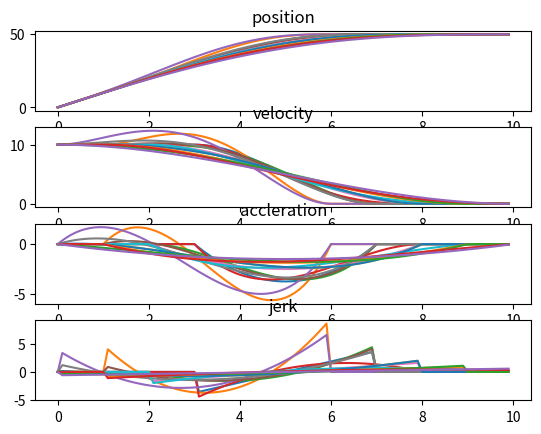

The script that saved this image:
import numpy as np
from numpy.polynomial import Polynomial

class Trajectory:
    def __init__(self, start_state, end_state, duration, delay=0.0, total_duration=10.0, sample_rate=100.0):
        self.start_state = np.array(start_state)
        self.end_state = np.array(end_state)
        self.duration = duration
        self.delay = delay
        self.total_duration = total_duration
        self.sample_rate = sample_rate
        self.polynomial = Trajectory.calc_polynomial(
            self.state_at_time(self.delay),
            self.end_state,#self.state_at_time(self.delay + self.duration),
            self.duration)


    def position_at_time(self, t):
        if t <= self.delay:
            s0, v0, a0 = self.start_state
            return s0 + v0 * t + 0.5 * a0 * t * t

        elif t < self.duration + self.delay:
            return self.polynomial(t - self.delay)

        else:
            s1, v1, a1 = self.end_state
            dt = t - self.delay - self.duration
            return s1 + v1 * dt + 0.5 * a1 * dt * dt


    def velocity_at_time(self,t):
        if t <= self.delay:
            v0, a0 = self.start_state[1:]
            return v0 + a0 * t

        elif t < self.duration + self.delay:
            return self.polynomial.deriv(1)(t - self.delay)

        else:
            v1, a1 = self.end_state[1:]
            dt = t - self.delay - self.duration
            return v1 + a1 * dt


    def acceleration_at_time(self, t):
        if t <= self.delay:
            return self.start_state[2]

        elif t < self.duration + self.delay:
            return self.polynomial.deriv(2)(t - self.delay)

        else:
            return self.end_state[2]


    def jerk_at_time(self, t):
        if t <= self.delay or t >= self.delay + self.duration:
            return 0.0

        else:
            return self.polynomial.deriv(3)(t - self.delay)


    def state_at_time(self, t):
        return [self.position_at_time(t), self.velocity_at_time(t), self.acceleration_at_time(t)]


    def time_for_position(self, x):
        s1,v1,a1 = self.end_state
        if x > s1 and v1 == 0.0 and a1 == 0.0:
            return float('inf')

        # Derivative of the error term:
        def df(t):
            return -2.0 * (x - self.position_at_time(t)) * self.velocity_at_time(t)

        # Initial guess for gradient descent:
        def initial_t(x):
            t = 0.0
            min_error = 1e9
            min_t = 0.0

            while t < self.total_duration:
                s = self.position_at_time(t)
                error = pow(x - s, 2)
                if error < min_error:
                    min_error = error
                    min_t = t
                t += self.total_duration / 100
            return min_t

        MAX_ITER = 1000
        i = 0
        current_t = initial_t(x)
        gamma = 0.01 # step size multiplier
        precision = 0.00001
        previous_step_size = 0.5 * self.total_duration

        # Perform gradient descent:
        while previous_step_size > precision:
            previous_t = current_t
            current_t += -gamma * df(previous_t)
            previous_step_size = abs(current_t - previous_t)
            if i >= MAX_ITER:
                break
            i += 1

        return current_t


    def velocity_at_position(self, x):
        t = self.time_for_position(x)

        if t == float('inf'):
            return 0.0
        else:
            return self.velocity_at_time(t)


    def cost(self):
        acceleration_cost = 0.0
        jerk_cost = 0.0
        for t in np.arange(0.0, self.total_duration, 0.1):
            v = self.velocity_at_time(t)
            if v < 0.0:
                return float('inf')

            a = self.acceleration_at_time(t)
            j = self.jerk_at_time(t)

            if abs(a) >= 9.0 or abs(j) >= 9.0:
                return float('inf')

            acceleration_cost += a * a
            jerk_cost += j * j

        return acceleration_cost + jerk_cost


    @staticmethod
    def calc_polynomial(start_state, end_state, duration):
        s0, sd0, sdd0 = start_state
        s1, sd1, sdd1 = end_state

        dT1 = duration
        dT2 = dT1 * dT1
        dT3 = dT2 * dT1
        dT4 = dT3 * dT1
        dT5 = dT4 * dT1

        x = np.array([
            [s1 - s0 - sd0 * dT1 - 0.5 * sdd0 * dT2],
            [sd1 - sd0 - sdd0 * dT1],
            [sdd1 - sdd0]
        ])

        A = np.array([
            [  dT3,    dT4,    dT5],
            [3*dT2,  4*dT3,  5*dT4],
            [6*dT1, 12*dT2, 20*dT3]
        ])

        coeffs1 = np.array([s0, sd0, 0.5 * sdd0])
        coeffs2 = np.dot(np.linalg.inv(A),x)

        return Polynomial(np.concatenate((coeffs1, coeffs2.reshape((3,))), axis=0))


if __name__ == "__main__":
    import matplotlib.pyplot as plt
    delta_s = 50.0
    v0 = 10.0
    s0 = [0, v0, 0]
    s1 = [delta_s, 0, 0]
    total_duration = 10.0

    trajectories = []

    for duration in np.arange(1.0, total_duration + 0.1, 1.0):
        for delay in np.arange(0.0, total_duration - duration + 0.1, 1.0):
            tr = Trajectory(s0, s1, duration, delay)

            if tr.cost() < float('inf'):
                trajectories.append(tr)

    fig = plt.figure()
    ax1 = fig.add_subplot(4,1,1)
    ax1.set_title("position")
    ax2 = fig.add_subplot(4,1,2)
    ax2.set_title("velocity")
    ax3 = fig.add_subplot(4,1,3)
    ax3.set_yscale('linear')
    ax3.set_title("accleration")
    ax4 = fig.add_subplot(4,1,4)
    ax4.set_title("jerk")

    for tr in trajectories:
        t = np.arange(0, total_duration, 0.1)
        s = np.vectorize(tr.position_at_time)
        v = np.vectorize(tr.velocity_at_time)
        acc = np.vectorize(tr.acceleration_at_time)
        j = np.vectorize(tr.jerk_at_time)

        ax1.plot(t, s(t))
        ax2.plot(t, v(t))
        ax3.plot(t, acc(t))
        ax4.plot(t, j(t))

    plt.show()

    # print tr.coeffs
    # print
    # print "Testing time_for_position:"
    # for i in range(0, 11):
    #     t = tr.time_for_position(i)
    #     print i, t
    # print
    # print "Testing velocity_at_position:"
    # for x in range(0,21):
    #     v = tr.velocity_at_position(x)
    #     print x, v
